Run: headless pygame with SDL's dummy video driver; simulated clock (each Clock.tick advances the game by its frame time, no real sleeping); random seed 0; keys injected as events and as key.get_pressed() state; no mouse input; restart key R tapped at the start of phases 3 and 4.
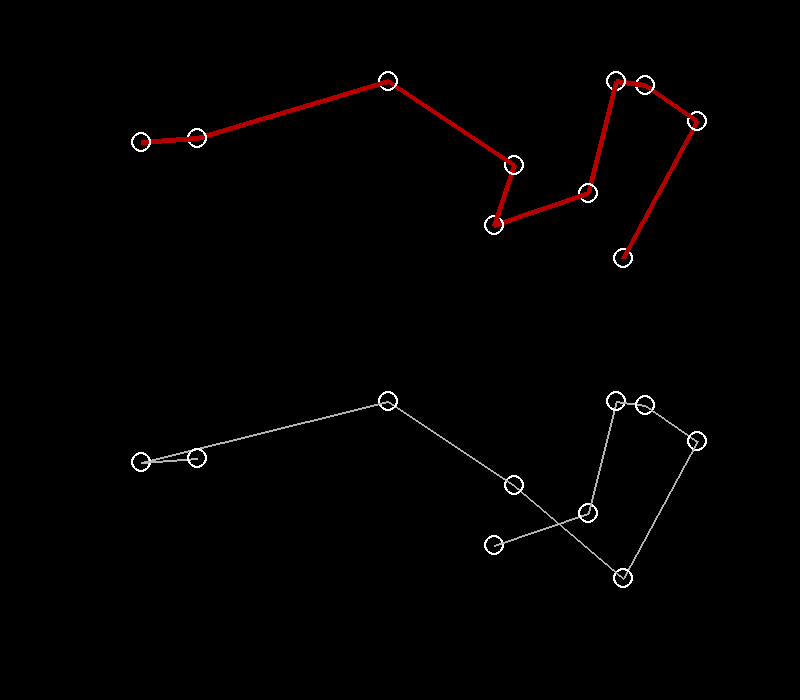
Frame 1 of 4 · flips 1–60 · no input
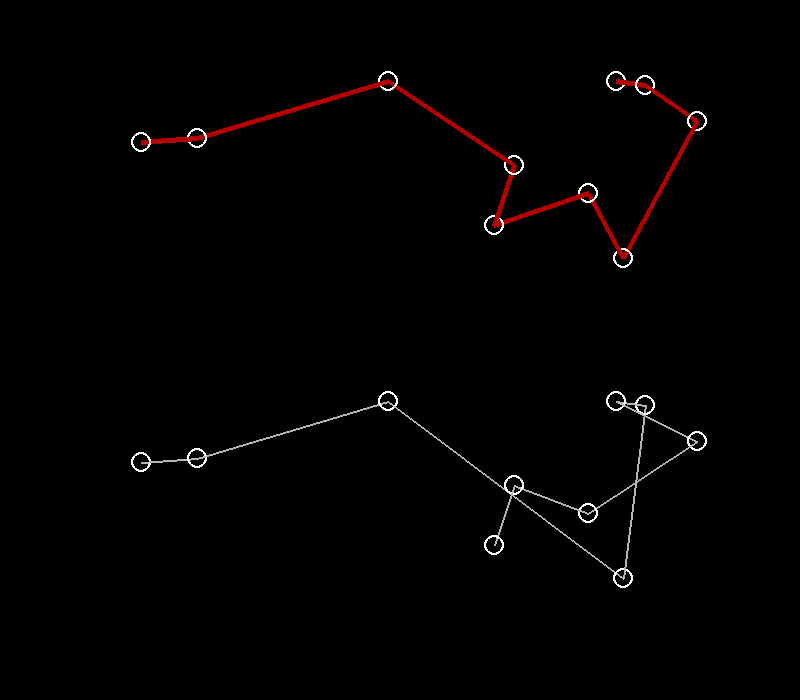
Frame 2 of 4 · flips 61–180 · tapped SPACE, RETURN · held RIGHT (→), D
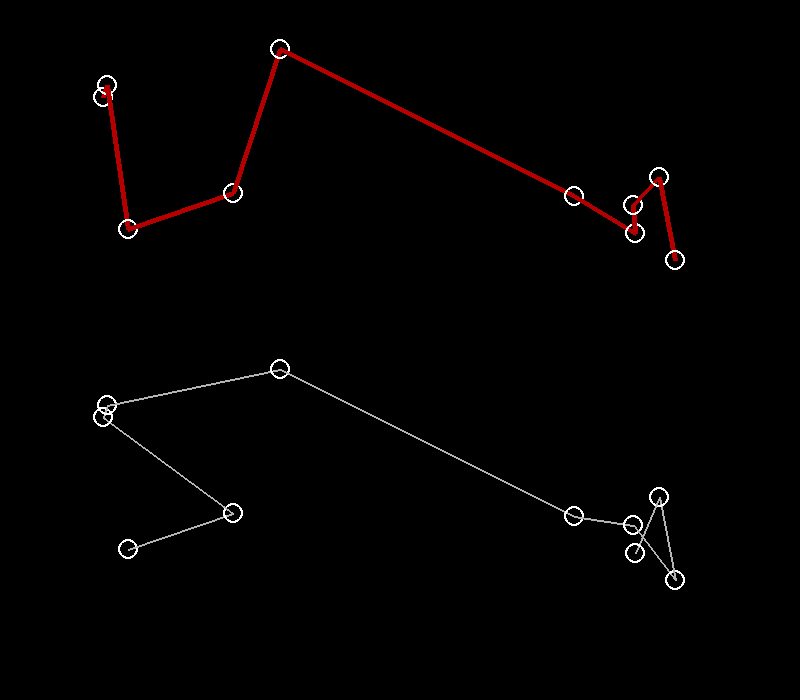
Frame 3 of 4 · flips 181–300 · tapped R · held DOWN (↓), S
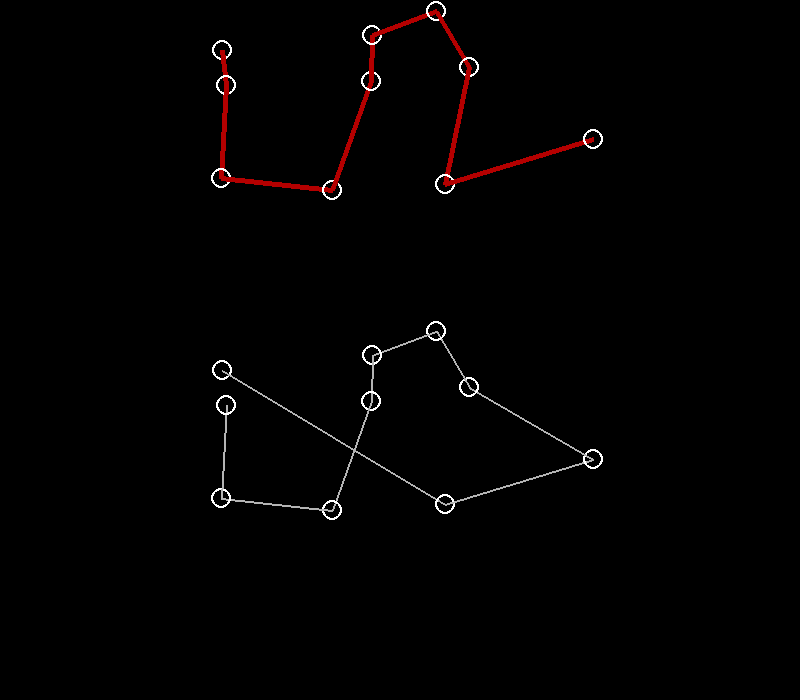
Frame 4 of 4 · flips 301–420 · tapped R · held LEFT (←), A, UP (↑), W

The pygame program that drew these frames:

# The next generation is created WITH any cross-over. 
# Mutation takes place based on mutation Rate. 

import pygame as pg 
from pygame.math import Vector2
import random
pg.init()
width = 800
height = 700 
screen = pg.display.set_mode((width, height))
clock = pg.time.Clock() 
running  = True

base_font = pg.font.SysFont('consolas', 20)
textColor = (255,255,255)

def draw(arr,col,t, yOff) :  # For drawing the connected lines of the nodes
    for i in range(len(arr)) : 
            x1 , y1 = arr[i].x , arr[i].y + yOff
            pg.draw.circle(screen, "white", (x1,y1), 10,2)
            if i < len(arr) - 1 :  
                x2 , y2 = arr[i+1].x , arr[i+1].y + yOff
                pg.draw.line(screen, col, (x1,y1) , (x2,y2) ,t )

def swap(arr,i,j) : 
    arr[i] , arr[j] = arr[j] , arr[i]
def distance(point1,point2) : 
    x1 , y1 = point1.x , point1.y
    x2 , y2 = point2.x , point2.y
    d = (x2 - x1)**2 + (y2-y1)**2
    return d**(1/2) 
def calcDistance(nodes , order) : 
    sum = 0
    newNode = []
    for i in order : 
        newNode.append(nodes[i])
    for i in range(len(nodes)-1) : 
        sum += distance(newNode[i] , newNode[i+1])
    return sum 
 
order = []
# Creating and filling the nodes array, This array consists of random vectors that will be used as coordinates. 
nodeLength = 10
nodes = [0 for _ in range(nodeLength)] 
for i in range(len(nodes)) : 
    nodes[i] = Vector2(random.randint(100,width-100), random.randint(10,height/2.5))
    order.append(i)

bestEver = []
currentBest = []
population = []
maxPop = 500
fitness = [0 for _ in range(maxPop)] # Contains the fitnesses of corresponding order elements in population array 
recordDistance = float('inf') # initializing record distance as infinity to start with 

for i in range(maxPop) : # populating the population array by shuffling the order array and storing each variationg in population
    pop = order.copy()
    random.shuffle(pop)
    population.append(pop)

def calculateFitness() : 
    global recordDistance
    global bestEver
    global population
    global currentBest
    currentRecord = float('inf')
    for i in range(len(population)) : 
        d = calcDistance(nodes , population[i])
        if d < recordDistance : 
            recordDistance = d 
            bestEver = population[i]
        if d < currentRecord : 
            currentRecord = d 
            currentBest = population[i]
        fitness[i] = 1 / (d +1) # The fitness function is reciprocal of total distance. 1 is added to avoid calculation error
    
def normalizeFitness(): # Normalizing all fitness values by dividing them by total sum of all fitness values
    global fitness
    sum = 0
    for i in range(len(fitness)) : sum += fitness[i] 
    for i in range(len(fitness)) : fitness[i] = fitness[i] / sum 

def nextGeneration(): 
    global population
    newPopulation = []
    for pop in population : 
        orderA = pickOne(population, fitness)
        orderB = pickOne(population, fitness)
        childOrder = crossOver(orderA , orderB)
        mutate(childOrder, 0.01) 
        newPopulation.append(childOrder)
    population = newPopulation

def pickOne(list,probs) : # This is to pick elements from an array based on its corresponding probability value in "probs" array 
    index = 0
    r = random.random()
    while r > 0 : 
        r = r - probs[index]
        index += 1 
    index -= 1 
    return list[index].copy()

def crossOver(orderA, orderB) : 
    start = random.randint(0 , len(orderA)-1)
    end = random.randint(start+1 , len(orderA))
    newOrder = orderA[start : end]
    for index in orderB : 
        if index not in newOrder : 
            newOrder.append(index)
    return newOrder


def mutate(order , mutationRate) : 
    for node in nodes : 
        if random.random() < mutationRate :
            indexA = random.randint(0,len(order)-1)
            indexB = random.randint(0,len(order)-1)
            swap(order, indexA, indexB)





while running : 
    screen.fill((0,0,0 ))

    # Steps for GA : 
    calculateFitness()
    normalizeFitness()
    nextGeneration()
    
    # Drawing best Ever path 
    bestPath = []
    for i in bestEver : 
        bestPath.append(nodes[i])
    draw(bestPath , (180,0,0), 5, 0)

    # Drawing best in the current generation
    current = []
    for i in currentBest : 
        current.append(nodes[i])
    draw(current , (180,180,180), 2, 320)
    for event in pg.event.get() : 
        if event.type == pg.QUIT : 
            running = False 
        elif event.type == pg.KEYDOWN : 
            if event.key == pg.K_q : 
                running = False 
            if event.key == pg.K_r :  # Press 'r' to reset and start afresh 
                for i in range(len(nodes)) : 
                    nodes[i] = Vector2(random.randint(100,width-100), random.randint(10,height/2.5))
                    order[i] = i
                recordDistance = float('inf')
                bestPath = []
    pg.display.flip()
    clock.tick()
pg.quit()
